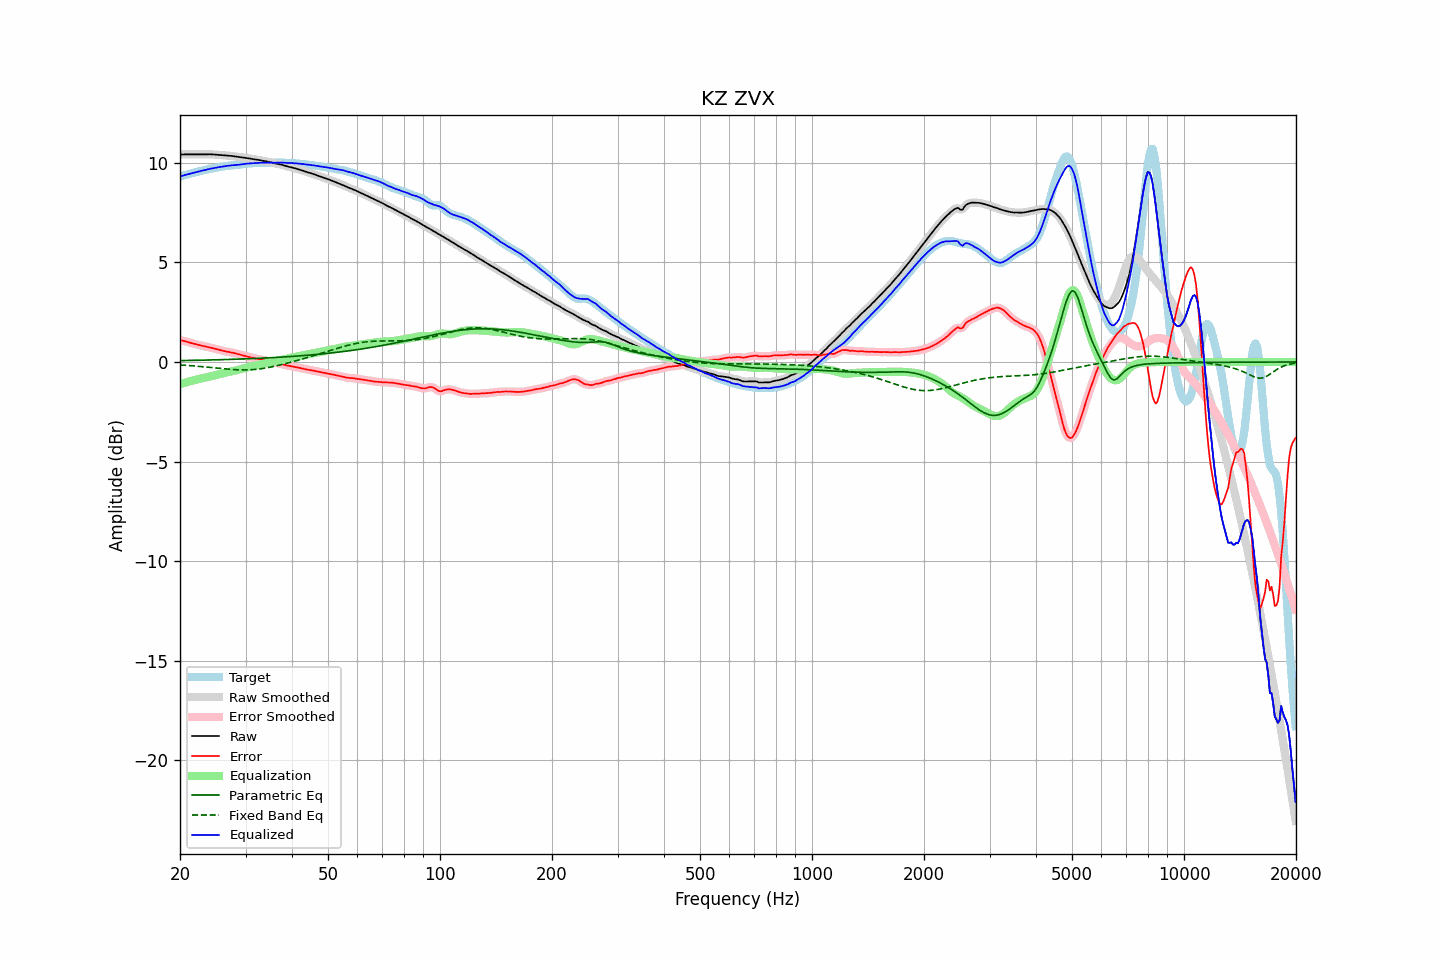

The data file committed next to this chart (first rows):
frequency, raw, error, smoothed, error_smoothed, equalization, parametric_eq, fixed_band_eq, equalized_raw, equalized_smoothed, target
20.00, 10.42, 1.10, 10.42, 1.10, -1.11, 0.07, -0.15, 9.31, 9.31, 9.32
20.20, 10.43, 1.08, 10.43, 1.09, -1.09, 0.07, -0.15, 9.34, 9.34, 9.34
20.40, 10.43, 1.07, 10.43, 1.07, -1.06, 0.07, -0.16, 9.37, 9.37, 9.36
20.61, 10.43, 1.05, 10.43, 1.05, -1.04, 0.07, -0.16, 9.39, 9.39, 9.38
20.81, 10.43, 1.02, 10.43, 1.02, -1.02, 0.08, -0.17, 9.41, 9.41, 9.41
21.02, 10.43, 1.00, 10.43, 1.00, -1.00, 0.08, -0.18, 9.43, 9.43, 9.43
21.23, 10.43, 0.97, 10.43, 0.97, -0.97, 0.08, -0.18, 9.45, 9.45, 9.45
21.44, 10.43, 0.95, 10.43, 0.95, -0.95, 0.08, -0.19, 9.47, 9.48, 9.48
21.66, 10.43, 0.93, 10.43, 0.93, -0.93, 0.08, -0.19, 9.50, 9.50, 9.50
21.87, 10.43, 0.91, 10.43, 0.91, -0.91, 0.08, -0.20, 9.52, 9.52, 9.52
22.09, 10.43, 0.89, 10.43, 0.89, -0.89, 0.08, -0.21, 9.54, 9.54, 9.54
22.31, 10.43, 0.87, 10.43, 0.87, -0.87, 0.09, -0.21, 9.56, 9.56, 9.56
22.54, 10.43, 0.85, 10.43, 0.85, -0.85, 0.09, -0.22, 9.58, 9.58, 9.58
22.76, 10.43, 0.83, 10.43, 0.83, -0.83, 0.09, -0.23, 9.60, 9.60, 9.60
22.99, 10.43, 0.81, 10.43, 0.81, -0.81, 0.09, -0.24, 9.62, 9.62, 9.62
23.22, 10.44, 0.80, 10.44, 0.80, -0.80, 0.09, -0.24, 9.64, 9.64, 9.64
23.45, 10.44, 0.78, 10.44, 0.78, -0.78, 0.10, -0.25, 9.66, 9.66, 9.66
23.69, 10.44, 0.76, 10.44, 0.76, -0.76, 0.10, -0.26, 9.67, 9.67, 9.67
23.92, 10.44, 0.74, 10.44, 0.74, -0.74, 0.10, -0.27, 9.69, 9.69, 9.69
24.16, 10.43, 0.73, 10.43, 0.73, -0.72, 0.10, -0.27, 9.71, 9.71, 9.71
24.40, 10.43, 0.71, 10.43, 0.71, -0.70, 0.10, -0.28, 9.73, 9.73, 9.72
24.65, 10.43, 0.68, 10.42, 0.68, -0.68, 0.11, -0.29, 9.74, 9.74, 9.74
24.89, 10.42, 0.66, 10.42, 0.66, -0.66, 0.11, -0.30, 9.76, 9.76, 9.76
25.14, 10.41, 0.64, 10.41, 0.64, -0.64, 0.11, -0.31, 9.77, 9.77, 9.77
25.39, 10.40, 0.62, 10.40, 0.62, -0.62, 0.11, -0.32, 9.79, 9.79, 9.79
25.65, 10.40, 0.60, 10.40, 0.60, -0.60, 0.11, -0.32, 9.80, 9.80, 9.80
25.91, 10.39, 0.57, 10.39, 0.57, -0.58, 0.12, -0.33, 9.81, 9.81, 9.81
26.16, 10.38, 0.55, 10.38, 0.56, -0.56, 0.12, -0.34, 9.82, 9.83, 9.83
26.43, 10.38, 0.54, 10.38, 0.54, -0.54, 0.12, -0.35, 9.84, 9.84, 9.84
26.69, 10.37, 0.52, 10.37, 0.52, -0.52, 0.12, -0.35, 9.85, 9.85, 9.85
26.96, 10.37, 0.51, 10.37, 0.51, -0.51, 0.13, -0.36, 9.86, 9.86, 9.86
27.23, 10.36, 0.49, 10.36, 0.49, -0.49, 0.13, -0.37, 9.87, 9.87, 9.87
27.50, 10.35, 0.48, 10.35, 0.48, -0.47, 0.13, -0.37, 9.88, 9.88, 9.88
27.77, 10.34, 0.46, 10.34, 0.46, -0.46, 0.13, -0.38, 9.89, 9.88, 9.88
28.05, 10.33, 0.44, 10.33, 0.44, -0.44, 0.14, -0.38, 9.89, 9.89, 9.89
28.33, 10.32, 0.42, 10.32, 0.42, -0.42, 0.14, -0.39, 9.90, 9.90, 9.90
28.62, 10.31, 0.40, 10.31, 0.40, -0.40, 0.14, -0.39, 9.91, 9.91, 9.91
28.90, 10.29, 0.38, 10.29, 0.38, -0.38, 0.15, -0.40, 9.91, 9.92, 9.92
29.19, 10.28, 0.36, 10.28, 0.36, -0.36, 0.15, -0.40, 9.93, 9.93, 9.93
29.48, 10.27, 0.34, 10.27, 0.34, -0.33, 0.15, -0.40, 9.94, 9.94, 9.94
29.78, 10.26, 0.31, 10.26, 0.31, -0.31, 0.15, -0.40, 9.95, 9.95, 9.95
30.08, 10.25, 0.29, 10.25, 0.29, -0.29, 0.16, -0.40, 9.96, 9.96, 9.96
30.38, 10.24, 0.27, 10.24, 0.27, -0.27, 0.16, -0.40, 9.97, 9.97, 9.97
30.68, 10.22, 0.25, 10.22, 0.25, -0.25, 0.16, -0.39, 9.97, 9.97, 9.98
30.99, 10.21, 0.22, 10.21, 0.23, -0.23, 0.17, -0.39, 9.98, 9.98, 9.98
31.30, 10.19, 0.21, 10.19, 0.21, -0.21, 0.17, -0.39, 9.98, 9.98, 9.99
31.61, 10.18, 0.19, 10.18, 0.19, -0.19, 0.17, -0.38, 9.99, 9.99, 9.99
31.93, 10.17, 0.18, 10.17, 0.18, -0.18, 0.18, -0.37, 10.00, 10.00, 10.00
32.24, 10.16, 0.16, 10.16, 0.16, -0.16, 0.18, -0.36, 10.00, 10.00, 10.00
32.57, 10.15, 0.15, 10.15, 0.15, -0.14, 0.18, -0.36, 10.00, 10.00, 10.00
32.89, 10.13, 0.13, 10.13, 0.13, -0.13, 0.19, -0.35, 10.00, 10.00, 10.00
33.22, 10.12, 0.11, 10.12, 0.11, -0.11, 0.19, -0.33, 10.00, 10.00, 10.00
33.55, 10.10, 0.09, 10.10, 0.09, -0.10, 0.20, -0.32, 10.00, 10.00, 10.01
33.89, 10.09, 0.08, 10.09, 0.08, -0.08, 0.20, -0.31, 10.01, 10.01, 10.01
34.23, 10.07, 0.06, 10.07, 0.06, -0.06, 0.20, -0.29, 10.01, 10.01, 10.01
34.57, 10.06, 0.05, 10.06, 0.04, -0.04, 0.21, -0.28, 10.02, 10.02, 10.01
34.92, 10.04, 0.03, 10.04, 0.03, -0.02, 0.21, -0.26, 10.02, 10.02, 10.01
35.27, 10.02, 0.01, 10.02, 0.01, -0.01, 0.22, -0.25, 10.01, 10.01, 10.01
35.62, 10.00, -0.02, 10.00, -0.02, 0.01, 0.22, -0.23, 10.01, 10.01, 10.01
35.97, 9.98, -0.04, 9.98, -0.03, 0.03, 0.23, -0.21, 10.01, 10.01, 10.01
... 635 more rows
